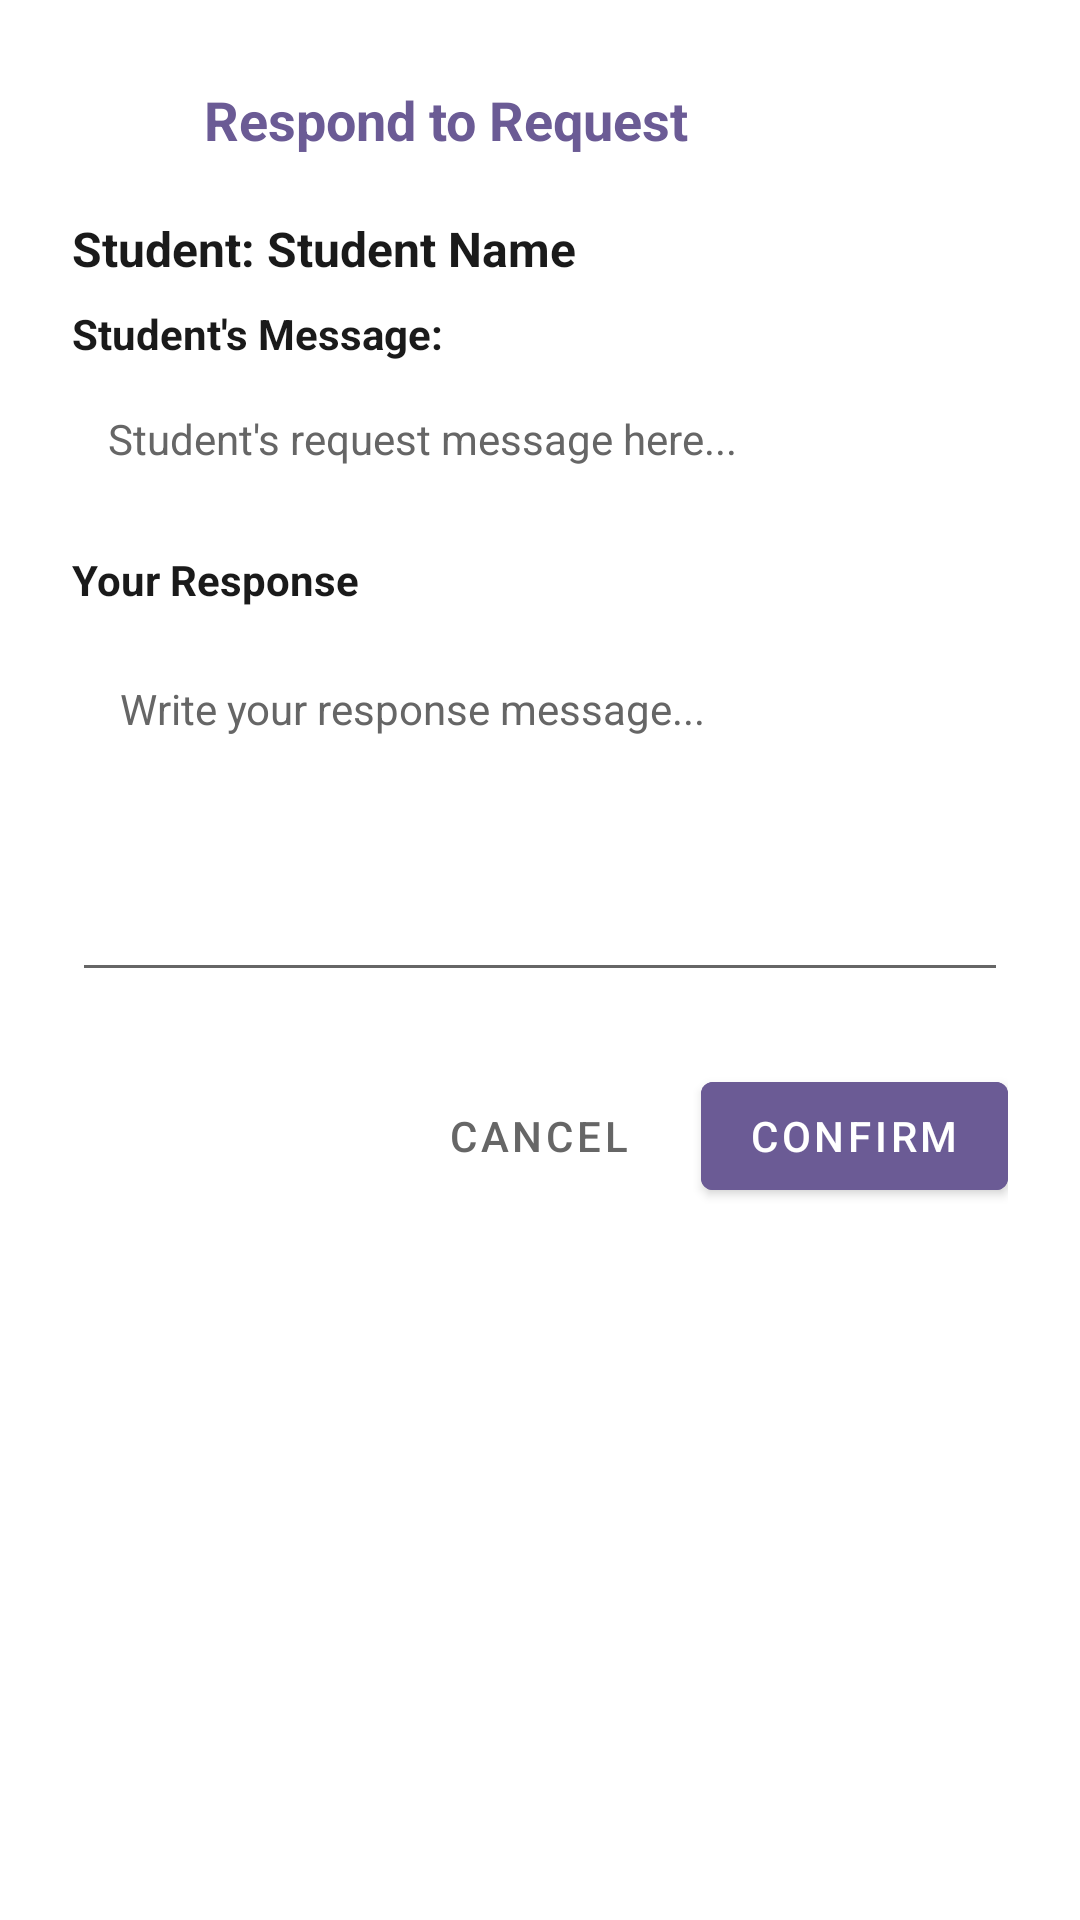

This screen was rendered from an Android layout file. Write that file and the resources it references.
<!-- AndroidManifest.xml: application theme Theme.BecomeBetter -->
<!-- res/layout/dialog_coach_response.xml -->
<?xml version="1.0" encoding="utf-8"?>
<LinearLayout xmlns:android="http://schemas.android.com/apk/res/android"
    xmlns:app="http://schemas.android.com/apk/res-auto"
    android:layout_width="match_parent"
    android:layout_height="wrap_content"
    android:orientation="vertical"
    android:padding="24dp"
    android:background="@android:color/white">

    
    <LinearLayout
        android:layout_width="match_parent"
        android:layout_height="wrap_content"
        android:orientation="horizontal"
        android:gravity="center_vertical"
        android:layout_marginBottom="16dp">

        <ImageView
            android:layout_width="32dp"
            android:layout_height="32dp"
            android:src="@drawable/ic_check_circle"
            android:layout_marginEnd="12dp"
            app:tint="@color/cricket_green_primary" />

        <TextView
            android:id="@+id/dialogTitle"
            android:layout_width="0dp"
            android:layout_height="wrap_content"
            android:layout_weight="1"
            android:text="Respond to Request"
            android:textColor="@color/cricket_green_primary"
            android:textSize="18sp"
            android:textStyle="bold" />

    </LinearLayout>

    
    <TextView
        android:id="@+id/studentNameText"
        android:layout_width="match_parent"
        android:layout_height="wrap_content"
        android:text="Student: Student Name"
        android:textColor="@color/text_primary"
        android:textSize="16sp"
        android:textStyle="bold"
        android:layout_marginBottom="8dp" />

    
    <TextView
        android:layout_width="match_parent"
        android:layout_height="wrap_content"
        android:text="Student's Message:"
        android:textColor="@color/text_primary"
        android:textSize="14sp"
        android:textStyle="bold"
        android:layout_marginBottom="4dp" />

    <TextView
        android:id="@+id/studentMessageText"
        android:layout_width="match_parent"
        android:layout_height="wrap_content"
        android:text="Student's request message here..."
        android:textColor="@color/text_secondary"
        android:textSize="14sp"
        android:background="@android:color/white"
        android:padding="12dp"
        android:layout_marginBottom="16dp" />

    
    <TextView
        android:layout_width="match_parent"
        android:layout_height="wrap_content"
        android:text="Your Response"
        android:textColor="@color/text_primary"
        android:textSize="14sp"
        android:textStyle="bold"
        android:layout_marginBottom="8dp" />

    <EditText
        android:id="@+id/responseMessageEdit"
        android:layout_width="match_parent"
        android:layout_height="120dp"
        android:padding="16dp"
        android:hint="Write your response message..."
        android:textColorHint="@color/text_secondary"
        android:textColor="@color/text_primary"
        android:textSize="14sp"
        android:gravity="top|start"
        android:inputType="textMultiLine|textCapSentences"
        android:maxLines="5"
        android:layout_marginBottom="24dp" />

    
    <LinearLayout
        android:layout_width="match_parent"
        android:layout_height="wrap_content"
        android:orientation="horizontal"
        android:gravity="end">

        <Button
            android:id="@+id/cancelResponseBtn"
            android:layout_width="wrap_content"
            android:layout_height="wrap_content"
            android:text="Cancel"
            android:textColor="@color/text_secondary"
            android:background="?android:attr/selectableItemBackground"
            android:layout_marginEnd="8dp" />

        <Button
            android:id="@+id/confirmResponseBtn"
            android:layout_width="wrap_content"
            android:layout_height="wrap_content"
            android:text="Confirm"
            android:backgroundTint="@color/cricket_green_primary"
            android:textColor="@color/white" />

    </LinearLayout>

</LinearLayout>
<!-- resources referenced by this layout -->
<resources>
  <color name="cricket_green_primary">#6B5B95</color>
  <color name="text_primary">#1A1A1A</color>
  <color name="text_secondary">#666666</color>
  <color name="white">#FFFFFF</color>
  <style name="Theme.BecomeBetter" parent="Theme.MaterialComponents.DayNight.NoActionBar">
          
          <item name="colorPrimary">@color/brand_primary</item>
          <item name="colorPrimaryVariant">@color/brand_dark</item>
          <item name="colorOnPrimary">@color/text_on_primary</item>
  
          
          <item name="colorSecondary">@color/brand_secondary</item>
          <item name="colorSecondaryVariant">@color/brand_accent</item>
          <item name="colorOnSecondary">@color/text_on_secondary</item>
  
          
          <item name="android:windowBackground">@color/background_primary</item>
          <item name="colorSurface">@color/surface</item>
          <item name="colorOnSurface">@color/text_primary</item>
          <item name="colorSurfaceVariant">@color/surface_variant</item>
  
          
          <item name="android:statusBarColor" tools:targetApi="l">@color/status_bar</item>
          <item name="android:windowLightStatusBar" tools:targetApi="m">false</item>
  
          
          <item name="android:navigationBarColor" tools:targetApi="l">@color/navigation_bar</item>
  
          
          <item name="android:textColorPrimary">@color/text_primary</item>
          <item name="android:textColorSecondary">@color/text_secondary</item>
          <item name="android:textColorHint">@color/text_hint</item>
  
          
          <item name="colorError">@color/error</item>
          <item name="colorOnError">@color/text_on_primary</item>
  
          
          <item name="windowActionBar">false</item>
          <item name="windowNoTitle">true</item>
      </style>
  <color name="brand_primary">#6B5B95</color>
  <color name="brand_dark">#4A4063</color>
  <color name="text_on_primary">#FFFFFF</color>
  <color name="brand_secondary">#8E7CC3</color>
  <color name="brand_accent">#9B8CE8</color>
  <color name="text_on_secondary">#FFFFFF</color>
  <color name="background_primary">#FAFAFA</color>
  <color name="surface">#FFFFFF</color>
  <color name="surface_variant">#F8F6FB</color>
  <color name="status_bar">#4A4063</color>
  <color name="navigation_bar">#6B5B95</color>
  <color name="text_hint">#BDBDBD</color>
  <color name="error">#F44336</color>
</resources>
